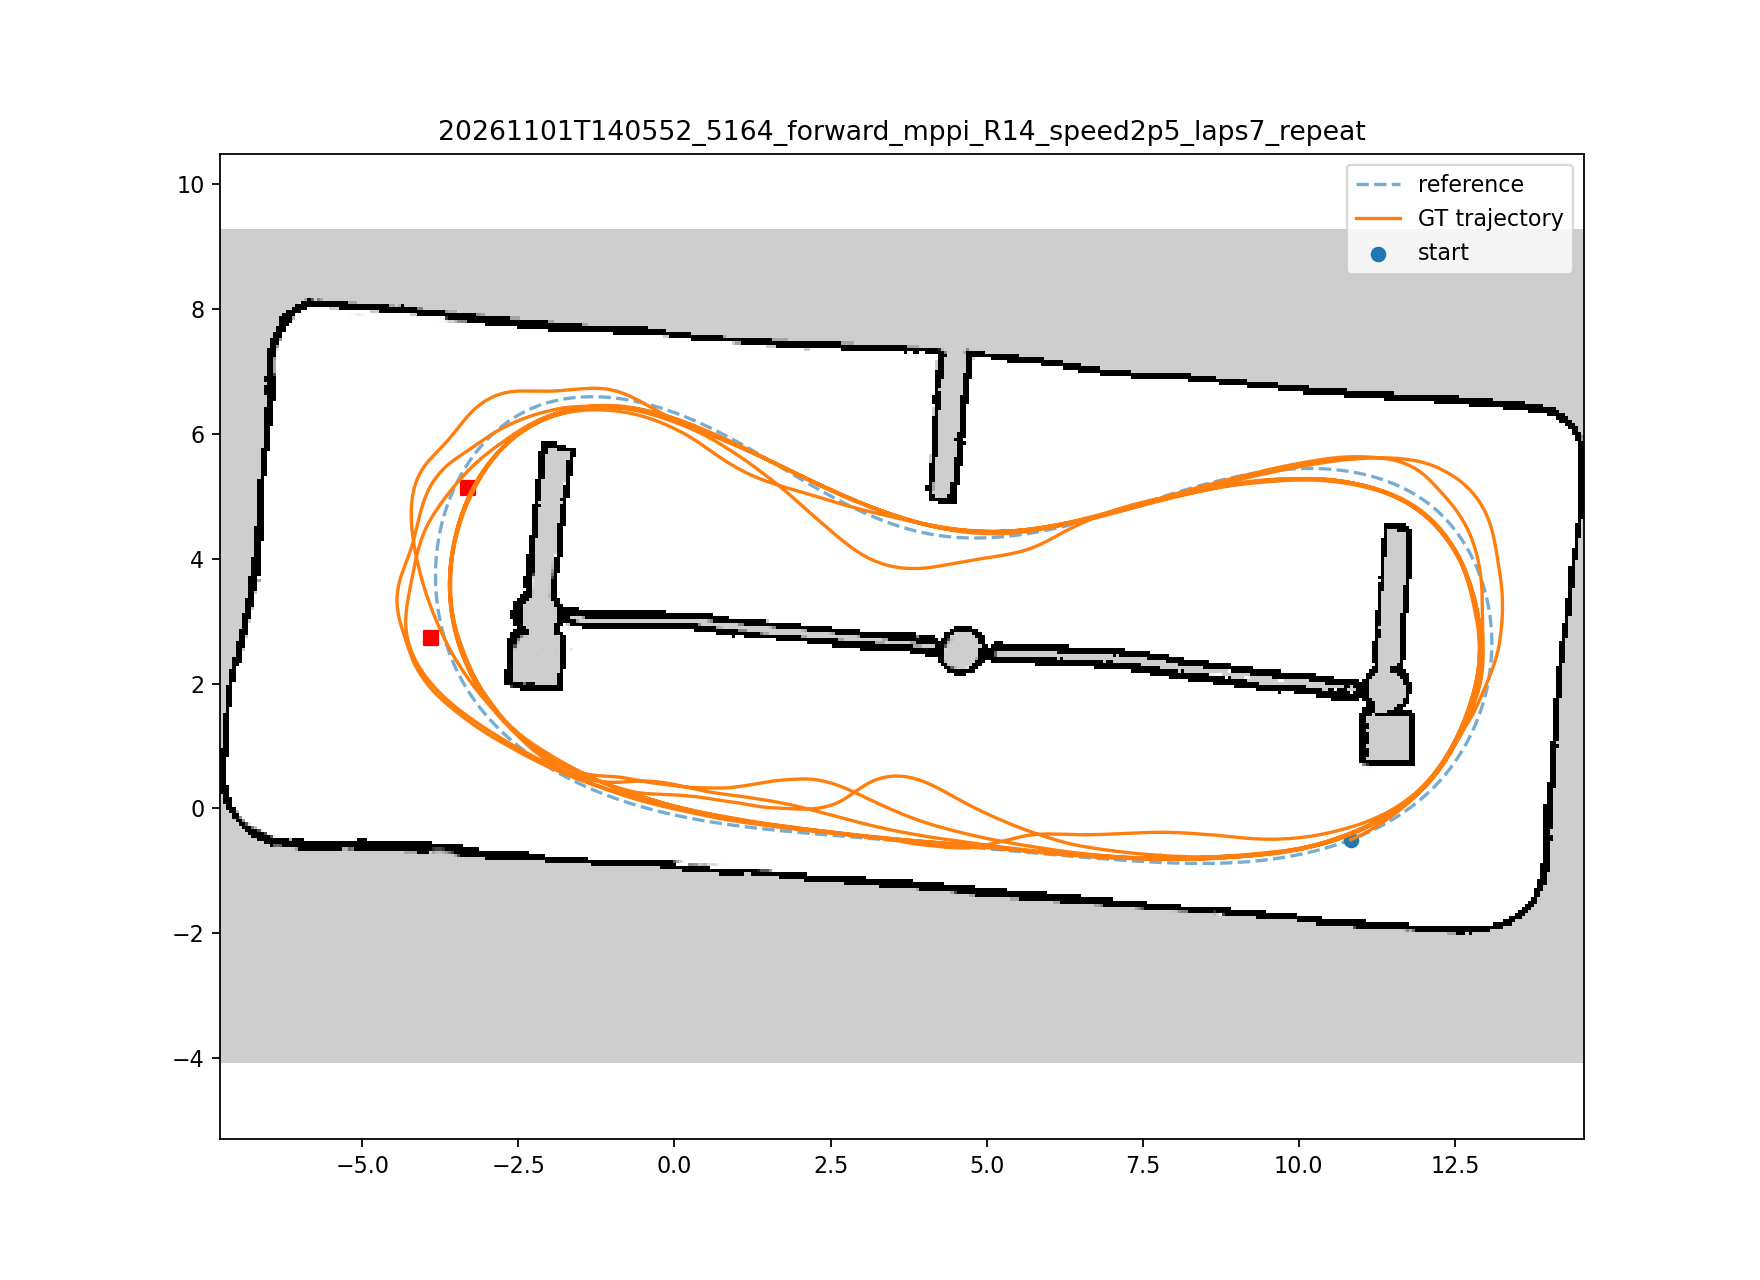

Source data for this figure (header and first rows):
wall_s, x, y, vx, command_speed, command_steer, predicted_collision_rate
0.00654, 10.83, -0.5021, 0.0, 0.0, 0.0, 0.0
0.0202, 10.83, -0.5021, 0.0, 0.0, 0.0, 0.0
0.02647, 10.83, -0.5021, 0.0, 0.0, 0.0, 0.0
0.03607, 10.83, -0.5021, 0.0, 2.5, 0.05992, 0.97
0.04754, 10.83, -0.5021, 0.02377, 2.5, 0.05992, 0.97
0.05676, 10.83, -0.5018, 0.1189, 2.5, 0.05992, 0.97
0.06618, 10.83, -0.5012, 0.214, 2.5, 0.113, 0.764
0.07738, 10.84, -0.5003, 0.3091, 2.5, 0.113, 0.764
0.08732, 10.84, -0.499, 0.4042, 2.5, 0.1021, 0.779
0.09712, 10.84, -0.4974, 0.4993, 2.5, 0.1021, 0.779
0.1073, 10.85, -0.4954, 0.5944, 2.5, 0.1021, 0.779
0.1164, 10.86, -0.4929, 0.685, 2.5, 0.09896, 0.787
0.1263, 10.86, -0.49, 0.7713, 2.5, 0.09896, 0.787
0.1363, 10.87, -0.4867, 0.8535, 2.5, 0.1124, 0.774
0.1474, 10.88, -0.4831, 0.9318, 2.5, 0.1124, 0.774
0.1569, 10.89, -0.4791, 1.006, 2.5, 0.1124, 0.774
0.1684, 10.9, -0.4747, 1.077, 2.5, 0.1233, 0.771
0.1773, 10.91, -0.4701, 1.145, 2.5, 0.1233, 0.771
0.1863, 10.92, -0.4651, 1.209, 2.5, 0.1164, 0.787
0.1964, 10.93, -0.4599, 1.271, 2.5, 0.1164, 0.787
0.2063, 10.94, -0.4543, 1.329, 2.5, 0.1164, 0.787
0.2191, 10.95, -0.4484, 1.385, 2.5, 0.1363, 0.78
0.2264, 10.96, -0.4423, 1.438, 2.5, 0.1363, 0.78
0.2366, 10.98, -0.4359, 1.488, 2.5, 0.1142, 0.789
0.2462, 10.99, -0.4292, 1.537, 2.5, 0.1142, 0.789
0.2573, 11.01, -0.4222, 1.582, 2.5, 0.1142, 0.789
0.2664, 11.02, -0.4149, 1.626, 2.5, 0.1318, 0.747
0.2844, 11.03, -0.4074, 1.668, 2.5, 0.1318, 0.747
0.286, 11.05, -0.3996, 1.707, 2.5, 0.1302, 0.762
0.2957, 11.06, -0.3916, 1.745, 2.5, 0.1302, 0.762
0.3064, 11.08, -0.3834, 1.781, 2.5, 0.1302, 0.762
0.3171, 11.1, -0.3748, 1.815, 2.5, 0.131, 0.768
0.3263, 11.11, -0.366, 1.848, 2.5, 0.131, 0.768
0.3369, 11.13, -0.3569, 1.879, 2.5, 0.1328, 0.767
0.3464, 11.14, -0.3475, 1.908, 2.5, 0.1328, 0.767
0.3568, 11.16, -0.3379, 1.936, 2.5, 0.1328, 0.767
0.3669, 11.18, -0.328, 1.963, 2.5, 0.08231, 0.713
0.3771, 11.19, -0.3178, 1.989, 2.5, 0.08231, 0.713
0.387, 11.21, -0.3074, 2.013, 2.5, 0.0974, 0.707
0.3964, 11.23, -0.2968, 2.036, 2.5, 0.0974, 0.707
0.4064, 11.25, -0.2859, 2.058, 2.5, 0.0974, 0.707
0.4188, 11.26, -0.2749, 2.079, 2.5, 0.1027, 0.723
0.4265, 11.28, -0.2636, 2.099, 2.5, 0.1027, 0.723
0.4361, 11.3, -0.2521, 2.118, 2.5, 0.05876, 0.767
0.4461, 11.32, -0.2405, 2.136, 2.5, 0.05876, 0.767
0.4567, 11.34, -0.2286, 2.154, 2.5, 0.05876, 0.767
0.4664, 11.35, -0.2166, 2.17, 2.5, 0.06263, 0.748
0.4762, 11.37, -0.2043, 2.186, 2.5, 0.06263, 0.748
0.4864, 11.39, -0.192, 2.201, 2.5, 0.1216, 0.711
0.4959, 11.41, -0.1795, 2.215, 2.5, 0.1216, 0.711
0.5066, 11.43, -0.167, 2.229, 2.5, 0.1216, 0.711
0.5163, 11.44, -0.1544, 2.241, 2.5, 0.08703, 0.704
0.5269, 11.46, -0.1416, 2.254, 2.5, 0.08703, 0.704
0.5368, 11.48, -0.1286, 2.265, 2.5, 0.07528, 0.684
0.5468, 11.5, -0.1154, 2.277, 2.5, 0.07528, 0.684
0.5571, 11.52, -0.102, 2.287, 2.5, 0.07528, 0.684
0.5661, 11.54, -0.08848, 2.297, 2.5, 0.1068, 0.688
0.5763, 11.56, -0.07481, 2.307, 2.5, 0.1068, 0.688
0.5871, 11.57, -0.061, 2.316, 2.5, 0.104, 0.693
0.5961, 11.59, -0.04702, 2.325, 2.5, 0.104, 0.693
... 11,437 more rows
